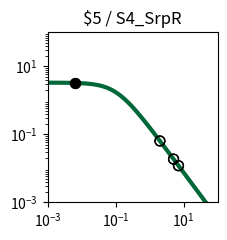

The script that saved this image: (Note: this script raises an exception after producing the figure.)
import matplotlib.pyplot as plt
import matplotlib.ticker as ticker
import numpy as np

fig, ax = plt.subplots(figsize=(2.5,2.5))

plt.xlim(1.000000e-03, 1.000000e+02)
plt.ylim(1.000000e-03, 1.000000e+02)

x = np.array([1.000000e-03,1.122018e-03,1.258925e-03,1.412538e-03,1.584893e-03,1.778279e-03,1.995262e-03,2.238721e-03,2.511886e-03,2.818383e-03,3.162278e-03,3.548134e-03,3.981072e-03,4.466836e-03,5.011872e-03,5.623413e-03,6.309573e-03,7.079458e-03,7.943282e-03,8.912509e-03,1.000000e-02,1.122018e-02,1.258925e-02,1.412538e-02,1.584893e-02,1.778279e-02,1.995262e-02,2.238721e-02,2.511886e-02,2.818383e-02,3.162278e-02,3.548134e-02,3.981072e-02,4.466836e-02,5.011872e-02,5.623413e-02,6.309573e-02,7.079458e-02,7.943282e-02,8.912509e-02,1.000000e-01,1.122018e-01,1.258925e-01,1.412538e-01,1.584893e-01,1.778279e-01,1.995262e-01,2.238721e-01,2.511886e-01,2.818383e-01,3.162278e-01,3.548134e-01,3.981072e-01,4.466836e-01,5.011872e-01,5.623413e-01,6.309573e-01,7.079458e-01,7.943282e-01,8.912509e-01,1.000000e+00,1.122018e+00,1.258925e+00,1.412538e+00,1.584893e+00,1.778279e+00,1.995262e+00,2.238721e+00,2.511886e+00,2.818383e+00,3.162278e+00,3.548134e+00,3.981072e+00,4.466836e+00,5.011872e+00,5.623413e+00,6.309573e+00,7.079458e+00,7.943282e+00,8.912509e+00,1.000000e+01,1.122018e+01,1.258925e+01,1.412538e+01,1.584893e+01,1.778279e+01,1.995262e+01,2.238721e+01,2.511886e+01,2.818383e+01,3.162278e+01,3.548134e+01,3.981072e+01,4.466836e+01,5.011872e+01,5.623413e+01,6.309573e+01,7.079458e+01,7.943282e+01,8.912509e+01,1.000000e+02,])
y = np.array([3.307882e+00,3.306860e+00,3.305668e+00,3.304278e+00,3.302657e+00,3.300766e+00,3.298562e+00,3.295992e+00,3.292998e+00,3.289509e+00,3.285446e+00,3.280715e+00,3.275210e+00,3.268807e+00,3.261365e+00,3.252719e+00,3.242685e+00,3.231049e+00,3.217571e+00,3.201980e+00,3.183969e+00,3.163199e+00,3.139293e+00,3.111840e+00,3.080394e+00,3.044480e+00,3.003601e+00,2.957248e+00,2.904916e+00,2.846123e+00,2.780431e+00,2.707482e+00,2.627023e+00,2.538946e+00,2.443320e+00,2.340419e+00,2.230749e+00,2.115053e+00,1.994311e+00,1.869713e+00,1.742620e+00,1.614509e+00,1.486904e+00,1.361306e+00,1.239122e+00,1.121606e+00,1.009810e+00,9.045604e-01,8.064411e-01,7.158031e-01,6.327815e-01,5.573235e-01,4.892219e-01,4.281494e-01,3.736924e-01,3.253809e-01,2.827147e-01,2.451841e-01,2.122869e-01,1.835396e-01,1.584863e-01,1.367034e-01,1.178027e-01,1.014317e-01,8.727375e-02,7.504579e-02,6.449685e-02,5.540537e-02,4.757667e-02,4.084028e-02,3.504747e-02,3.006876e-02,2.579175e-02,2.211901e-02,1.896625e-02,1.626065e-02,1.393938e-02,1.194828e-02,1.024071e-02,8.776520e-03,7.521202e-03,6.445084e-03,5.522678e-03,4.732095e-03,4.054547e-03,3.473910e-03,2.976349e-03,2.549997e-03,2.184679e-03,1.871667e-03,1.603481e-03,1.373707e-03,1.176846e-03,1.008189e-03,8.636958e-04,7.399069e-04,6.338565e-04,5.430038e-04,4.651715e-04,3.984940e-04,3.413731e-04,])
c = "#006838"

hi_x = np.array([6.400000e-03,6.400000e-03,])
hi_y = np.array([3.241338e+00,3.241338e+00,])
lo_x = np.array([2.010400e+00,5.058500e+00,7.062500e+00,2.010400e+00,5.058500e+00,7.062500e+00,])
lo_y = np.array([6.385755e-02,1.873298e-02,1.198671e-02,6.385755e-02,1.873298e-02,1.198671e-02,])

plt.loglog(x,y,lw=3,color=c)
plt.scatter(hi_x,hi_y,marker='o',s=50,color='black',zorder=10)
plt.scatter(lo_x,lo_y,marker='o',s=50,edgecolors='black',color='none',zorder=10)

plt.title("$5 / S4_SrpR")

ax.xaxis.set_major_locator(ticker.LogLocator(numticks=3))
ax.yaxis.set_major_locator(ticker.LogLocator(numticks=3))

ax.set_aspect('equal')
plt.tight_layout()

plt.savefig("/home/user/output/response_plot_$5_S4_SrpR.png", bbox_inches='tight')
